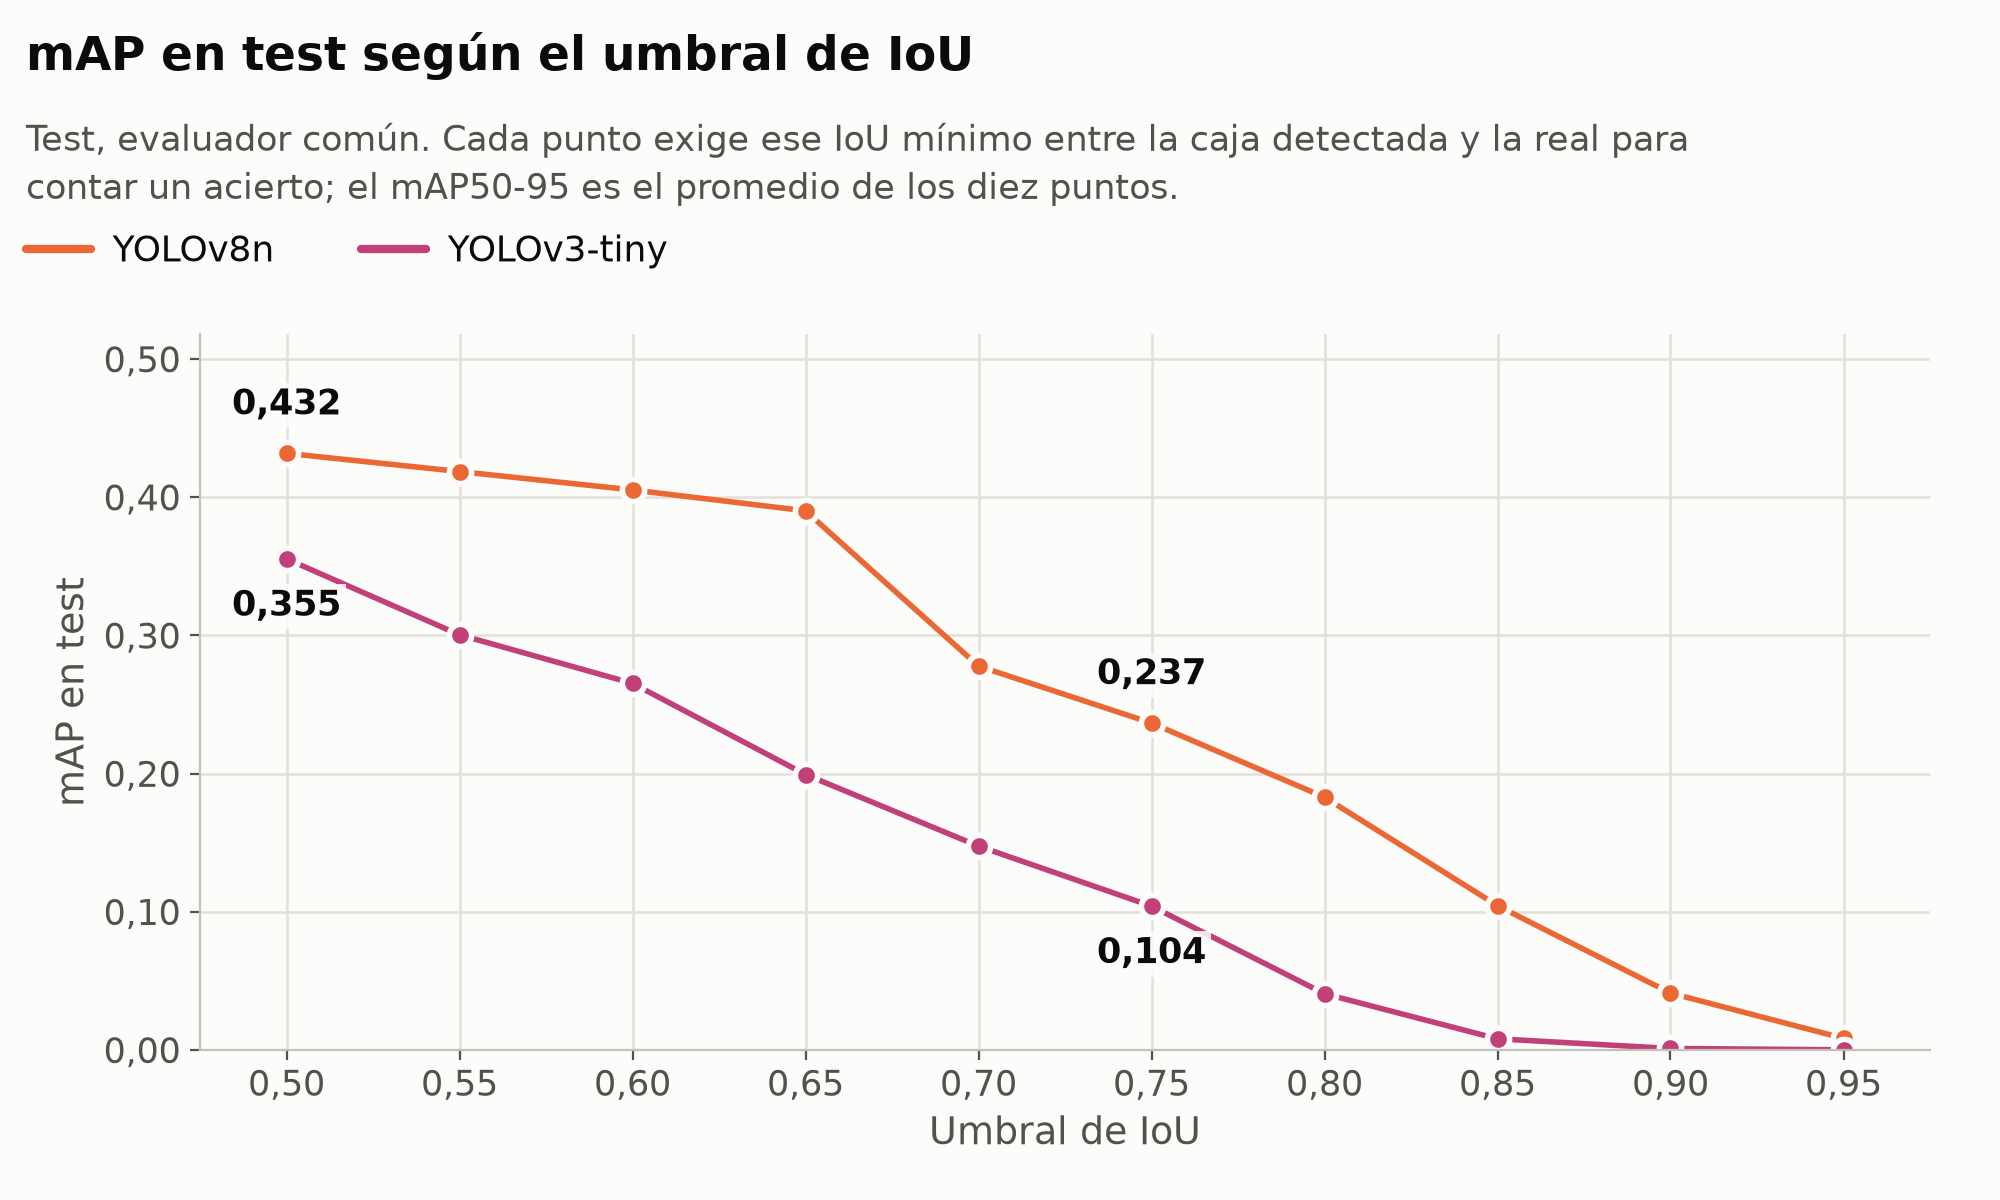

Values plotted in this chart, from the file beside it:
IoU, YOLOv8n, YOLOv3-tiny
0.5, 0.4318, 0.3554
0.55, 0.4187, 0.3005
0.6, 0.4053, 0.2653
0.65, 0.3902, 0.1994
0.7, 0.2779, 0.1476
0.75, 0.2366, 0.1041
0.8, 0.183, 0.04071
0.85, 0.1044, 0.008088
0.9, 0.04119, 0.001109
0.95, 0.008442, 0.0001325
